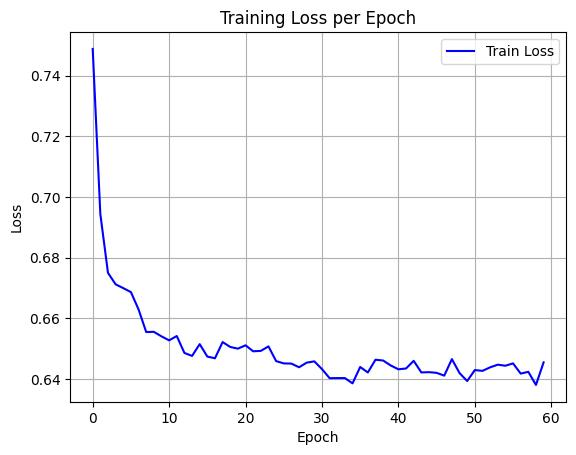

The table this chart was drawn from, first rows:
epoch, train_loss
0, 0.7488
1, 0.6943
2, 0.675
3, 0.6712
4, 0.67
5, 0.6686
6, 0.6629
7, 0.6555
8, 0.6555
9, 0.654
10, 0.6527
11, 0.6542
12, 0.6486
13, 0.6476
14, 0.6515
15, 0.6474
16, 0.6468
17, 0.6522
18, 0.6506
19, 0.65
20, 0.6511
21, 0.6491
22, 0.6493
23, 0.6507
24, 0.6459
25, 0.6451
26, 0.6451
27, 0.6439
28, 0.6454
29, 0.6458
30, 0.6433
31, 0.6403
32, 0.6403
33, 0.6403
34, 0.6385
35, 0.644
36, 0.6421
37, 0.6463
38, 0.6461
39, 0.6444
40, 0.6432
41, 0.6435
42, 0.646
43, 0.6422
44, 0.6422
45, 0.642
46, 0.6411
47, 0.6465
48, 0.6419
49, 0.6393
50, 0.6429
51, 0.6427
52, 0.6438
53, 0.6447
54, 0.6444
55, 0.6451
56, 0.6418
57, 0.6423
58, 0.638
59, 0.6455
